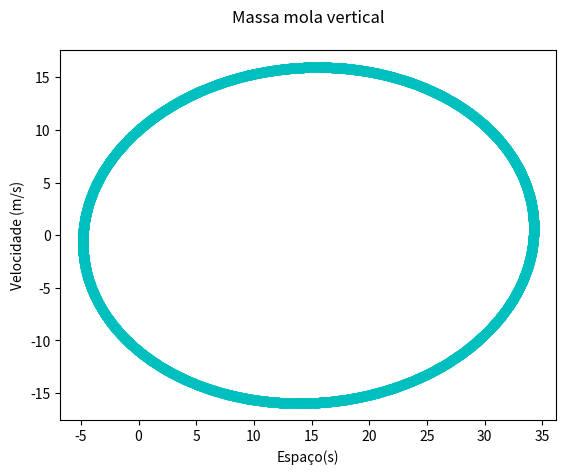

Python code for this plot: (Note: this script raises an exception after producing the figure.)
# -*- coding: utf-8 -*-
"""
Created on Thu May  9 15:21:40 2019

[redacted]
"""
#------------------------------------------------------------------------
#           SISTEMA MASSA MOLA VERTICAL
#------------------------------------------------------------------------

import matplotlib.pyplot as plt
import numpy as np
import math
import time

# dados do problema
m =0.15
k = 0.1
g = 9.81
v = 10.0
x = 0.0

# dados da simulação
npoints = 4000
time = 0.0
dt = 0.1

#------------------------------------------------------------------------
for i in range(0,npoints):
    v = v + (-dt*k*x)/m + dt*g
    x = x + dt*v
    time = time + dt
    plt.plot(x,v,'co')
    plt.title("Massa mola vertical\n" )
    plt.xlabel("Espaço(s)")
    plt.ylabel("Velocidade (m/s)")
    
plt.savefig('./figs/Sistema mola vertical_espaço de fases.png')
plt.show()

#------------------------------------------------------------------------

for i in range(0,400):
    v = v + (-dt*k*x)/m +(dt*g)
    x = x + (dt*v)
    time = time +  dt
    plt.plot(time,v,'co')
    plt.title("Massa mola sem dissipação\n" )
    plt.xlabel("Tempo [s]")
    plt.ylabel("Velocidade [m/s]")

plt.savefig('./figs/Massa mola vertical_velocidade.png')
plt.show()

#------------------------------------------------------------------------